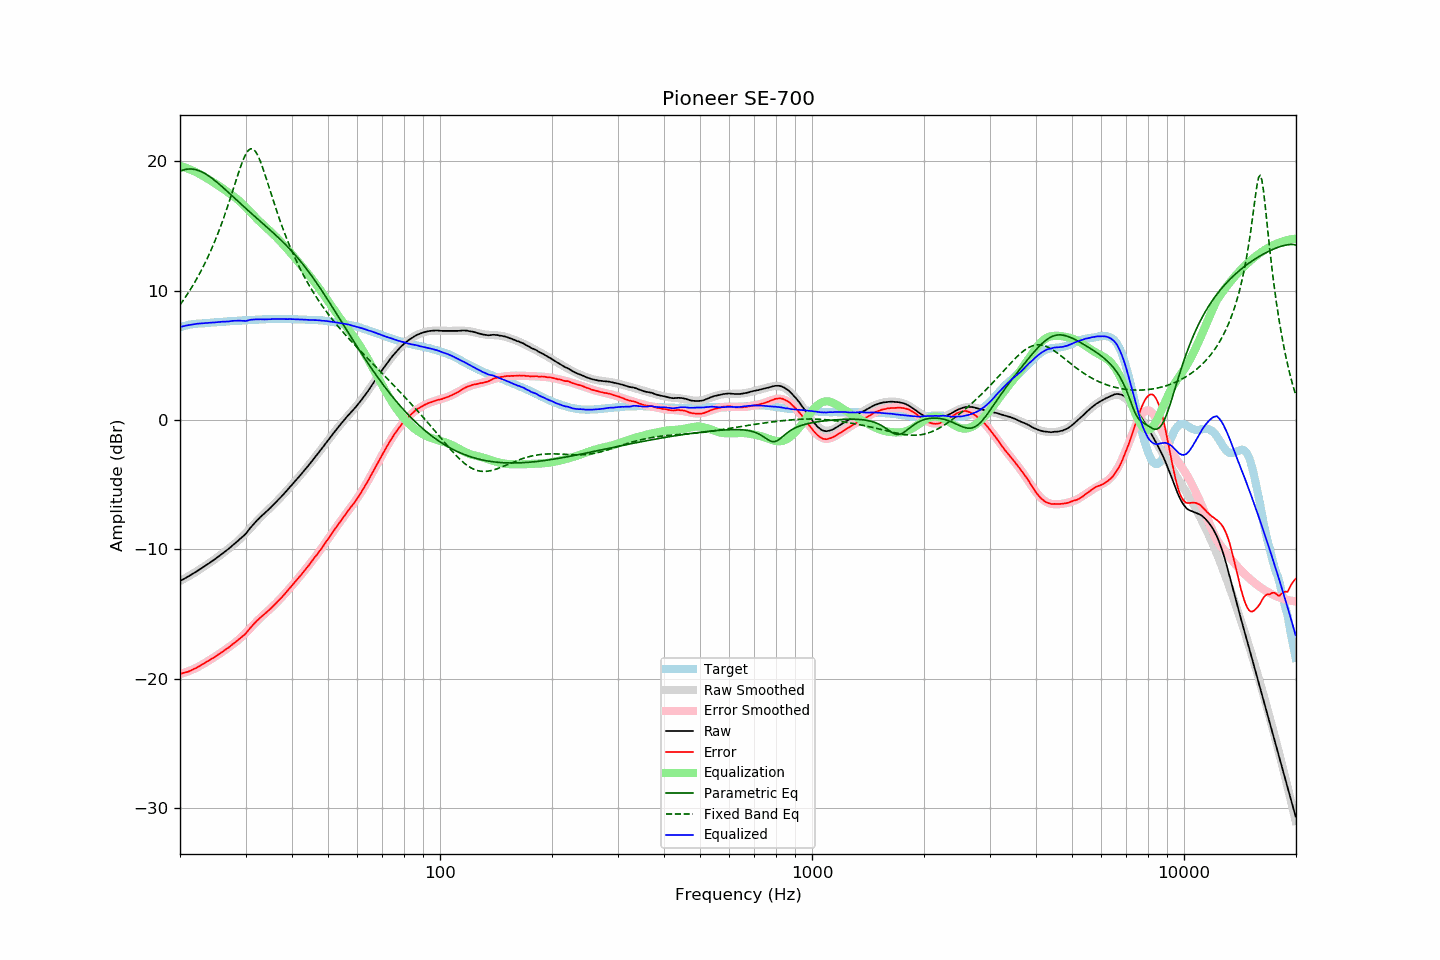

Source data for this figure (header and first rows):
frequency, raw, error, smoothed, error_smoothed, equalization, parametric_eq, fixed_band_eq, equalized_raw, equalized_smoothed, target
20.00, -12.44, -19.61, -12.44, -19.63, 19.63, 19.22, 8.89, 7.18, 7.18, 7.16
20.20, -12.37, -19.57, -12.37, -19.59, 19.59, 19.27, 9.06, 7.22, 7.22, 7.20
20.40, -12.30, -19.54, -12.30, -19.55, 19.55, 19.31, 9.24, 7.25, 7.25, 7.24
20.61, -12.23, -19.50, -12.24, -19.51, 19.51, 19.35, 9.42, 7.27, 7.27, 7.27
20.81, -12.16, -19.47, -12.16, -19.46, 19.46, 19.37, 9.61, 7.30, 7.30, 7.31
21.02, -12.09, -19.44, -12.09, -19.42, 19.42, 19.39, 9.80, 7.32, 7.32, 7.35
21.23, -12.02, -19.39, -12.02, -19.37, 19.37, 19.39, 9.99, 7.35, 7.35, 7.37
21.44, -11.94, -19.33, -11.95, -19.32, 19.32, 19.39, 10.19, 7.37, 7.37, 7.39
21.66, -11.87, -19.28, -11.87, -19.26, 19.26, 19.38, 10.40, 7.39, 7.39, 7.41
21.87, -11.79, -19.21, -11.80, -19.21, 19.21, 19.36, 10.61, 7.41, 7.41, 7.42
22.09, -11.72, -19.16, -11.72, -19.15, 19.15, 19.33, 10.82, 7.43, 7.43, 7.44
22.31, -11.64, -19.09, -11.64, -19.09, 19.09, 19.30, 11.04, 7.44, 7.44, 7.45
22.54, -11.56, -19.02, -11.56, -19.02, 19.02, 19.25, 11.27, 7.45, 7.46, 7.46
22.76, -11.48, -18.95, -11.49, -18.95, 18.95, 19.20, 11.50, 7.47, 7.47, 7.46
22.99, -11.40, -18.87, -11.40, -18.88, 18.88, 19.14, 11.74, 7.47, 7.47, 7.46
23.22, -11.32, -18.80, -11.32, -18.81, 18.81, 19.07, 11.99, 7.48, 7.48, 7.47
23.45, -11.24, -18.73, -11.24, -18.73, 18.73, 19.00, 12.24, 7.49, 7.49, 7.48
23.69, -11.16, -18.65, -11.16, -18.66, 18.66, 18.93, 12.50, 7.50, 7.50, 7.49
23.92, -11.07, -18.57, -11.07, -18.58, 18.58, 18.84, 12.77, 7.51, 7.51, 7.50
24.16, -10.98, -18.50, -10.98, -18.50, 18.50, 18.76, 13.04, 7.52, 7.52, 7.52
24.40, -10.89, -18.43, -10.90, -18.42, 18.42, 18.66, 13.32, 7.53, 7.53, 7.54
24.65, -10.81, -18.35, -10.81, -18.34, 18.34, 18.57, 13.62, 7.53, 7.54, 7.54
24.89, -10.72, -18.27, -10.72, -18.27, 18.27, 18.47, 13.92, 7.54, 7.55, 7.55
25.14, -10.63, -18.19, -10.63, -18.19, 18.19, 18.37, 14.22, 7.55, 7.56, 7.56
25.39, -10.53, -18.10, -10.54, -18.11, 18.11, 18.26, 14.54, 7.57, 7.57, 7.57
25.65, -10.44, -18.03, -10.45, -18.02, 18.02, 18.16, 14.87, 7.58, 7.58, 7.58
25.91, -10.35, -17.93, -10.35, -17.94, 17.94, 18.05, 15.21, 7.59, 7.59, 7.58
26.16, -10.25, -17.84, -10.26, -17.85, 17.85, 17.94, 15.55, 7.60, 7.60, 7.59
26.43, -10.17, -17.77, -10.16, -17.77, 17.77, 17.82, 15.90, 7.60, 7.61, 7.60
26.69, -10.06, -17.67, -10.06, -17.68, 17.68, 17.71, 16.27, 7.61, 7.61, 7.61
26.96, -9.97, -17.60, -9.96, -17.59, 17.59, 17.60, 16.64, 7.61, 7.62, 7.63
27.23, -9.87, -17.50, -9.87, -17.50, 17.50, 17.48, 17.02, 7.63, 7.63, 7.64
27.50, -9.76, -17.41, -9.77, -17.41, 17.41, 17.37, 17.40, 7.64, 7.64, 7.65
27.77, -9.65, -17.30, -9.67, -17.32, 17.32, 17.25, 17.79, 7.66, 7.65, 7.64
28.05, -9.55, -17.22, -9.56, -17.22, 17.22, 17.14, 18.18, 7.67, 7.66, 7.66
28.33, -9.44, -17.10, -9.46, -17.12, 17.12, 17.02, 18.57, 7.68, 7.66, 7.66
28.62, -9.34, -17.00, -9.35, -17.02, 17.02, 16.91, 18.95, 7.68, 7.67, 7.67
28.90, -9.23, -16.91, -9.23, -16.91, 16.91, 16.79, 19.33, 7.68, 7.68, 7.68
29.19, -9.12, -16.80, -9.11, -16.80, 16.80, 16.68, 19.68, 7.67, 7.69, 7.68
29.48, -9.01, -16.72, -8.98, -16.68, 16.68, 16.57, 20.01, 7.66, 7.69, 7.70
29.78, -8.89, -16.60, -8.86, -16.55, 16.55, 16.45, 20.30, 7.66, 7.70, 7.70
30.08, -8.78, -16.48, -8.72, -16.43, 16.43, 16.34, 20.55, 7.65, 7.70, 7.71
30.38, -8.62, -16.32, -8.59, -16.30, 16.30, 16.23, 20.75, 7.68, 7.71, 7.71
30.68, -8.45, -16.18, -8.45, -16.17, 16.17, 16.12, 20.89, 7.72, 7.72, 7.72
30.99, -8.30, -16.02, -8.32, -16.04, 16.04, 16.00, 20.95, 7.75, 7.73, 7.72
31.30, -8.16, -15.89, -8.18, -15.91, 15.91, 15.89, 20.95, 7.75, 7.73, 7.73
31.61, -8.01, -15.75, -8.04, -15.78, 15.78, 15.78, 20.88, 7.77, 7.74, 7.74
31.93, -7.88, -15.62, -7.91, -15.65, 15.65, 15.67, 20.73, 7.78, 7.75, 7.75
32.24, -7.74, -15.48, -7.77, -15.53, 15.53, 15.56, 20.53, 7.78, 7.75, 7.74
32.57, -7.62, -15.38, -7.64, -15.40, 15.40, 15.45, 20.28, 7.78, 7.76, 7.76
32.89, -7.49, -15.26, -7.51, -15.28, 15.28, 15.34, 19.98, 7.79, 7.77, 7.77
33.22, -7.38, -15.16, -7.39, -15.16, 15.16, 15.24, 19.64, 7.78, 7.77, 7.77
33.55, -7.27, -15.05, -7.27, -15.05, 15.05, 15.13, 19.29, 7.77, 7.78, 7.78
33.89, -7.16, -14.95, -7.15, -14.93, 14.93, 15.02, 18.91, 7.77, 7.78, 7.79
34.23, -7.04, -14.84, -7.03, -14.82, 14.82, 14.91, 18.52, 7.78, 7.79, 7.79
34.57, -6.92, -14.72, -6.92, -14.71, 14.71, 14.80, 18.13, 7.79, 7.80, 7.80
34.92, -6.81, -14.61, -6.80, -14.60, 14.60, 14.68, 17.74, 7.78, 7.80, 7.80
35.27, -6.69, -14.49, -6.68, -14.48, 14.48, 14.57, 17.34, 7.80, 7.80, 7.80
35.62, -6.56, -14.37, -6.56, -14.37, 14.37, 14.46, 16.96, 7.80, 7.81, 7.81
35.97, -6.43, -14.24, -6.43, -14.24, 14.24, 14.35, 16.57, 7.81, 7.81, 7.81
... 635 more rows
